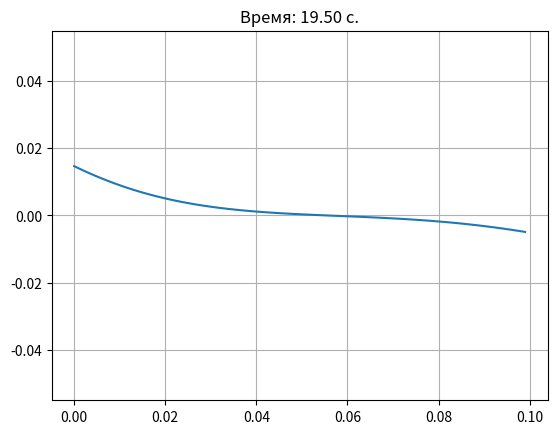

The script that saved this image:
import numpy as np
import matplotlib.pyplot as plt
import time

l = 0.1 #м

#Параметры стали
lmbd = 46 #Вт/(м*К)
rho = 7800 #кг/м^3
c = 460 #Дж/(кг*К)
a = lmbd/(rho * c)

#Количество разбиений
N = 100

#Интервал
tmax = 20 #с

#Задание шага
h = l/N
#tau = (h ** 2)/(4 * a)
tau = 0.5

#Массив температур
T = np.zeros(N, dtype=np.double)

#Начальные условия
T0 = 20 #К

#Род граничных условия
kind = 2

#Граничные условия первого рода
if kind == 1:
    TL = 300 #К
    TR = 100 #К
    T[:] = T0
    T[0] = TL
    T[N - 1] = TR
#Граничные условия второго рода
elif kind == 2:
    QL = 30 #Вт
    QR = 10 #Вт
    QL /= rho*c
    QR /= rho*c

#Разбиение по x
x = np.arange(0, l, h)

fig = plt.figure()
ax = fig.add_subplot(111)
li, = ax.plot(x, T)
plt.grid()
plt.show(block=False)

def compute():
    global T
    t = 0
    alpha = np.zeros(N, dtype=np.double)
    beta = np.zeros(N, dtype=np.double)

    #Коэффициенты для граничного условия первого рода
    if kind == 1:
        alpha[0] = 0
        beta[0] = TL
    # Коэффициенты для граничного условия второго рода (первый порядок апроксимации)
    elif kind == 2:
        alpha[0] = 1
        beta[0] = h*QL/a

    ai = ci = a/(h ** 2)
    bi = 2*a/(h ** 2) + 1/tau

    while t < tmax:
        for j in range(1, N - 1, 1):
            fi = -T[j]/tau - a/(2*(h ** 2))*(T[j - 1] - 2*T[j] + T[j + 1])
            alpha[j] = ai/(bi - ci*alpha[j - 1])
            beta[j] = (ci*beta[j - 1] - fi)/(bi - ci*alpha[j - 1])

        #Коэффициенты для граничного условия второго рода (первый порядок апроксимации)
        if kind == 1:
            downLimit = 0
        elif kind == 2:
            T[N - 1] = (a*beta[N - 2] - h*QR)/(a*(1 - alpha[N - 2]))
            downLimit = -1

        for j in range(N - 2, downLimit, -1):
            T[j] = alpha[j]*T[j + 1] + beta[j]
        ax.set_title('Время: {0:.2f} с.'.format(t))
        li.set_ydata(T)
        fig.canvas.draw()
        #plt.pause(0.001)

        t += tau

start_time = time.time()
compute()
print('Время выполнения: {}'.format(time.time() - start_time))
plt.pause(2)